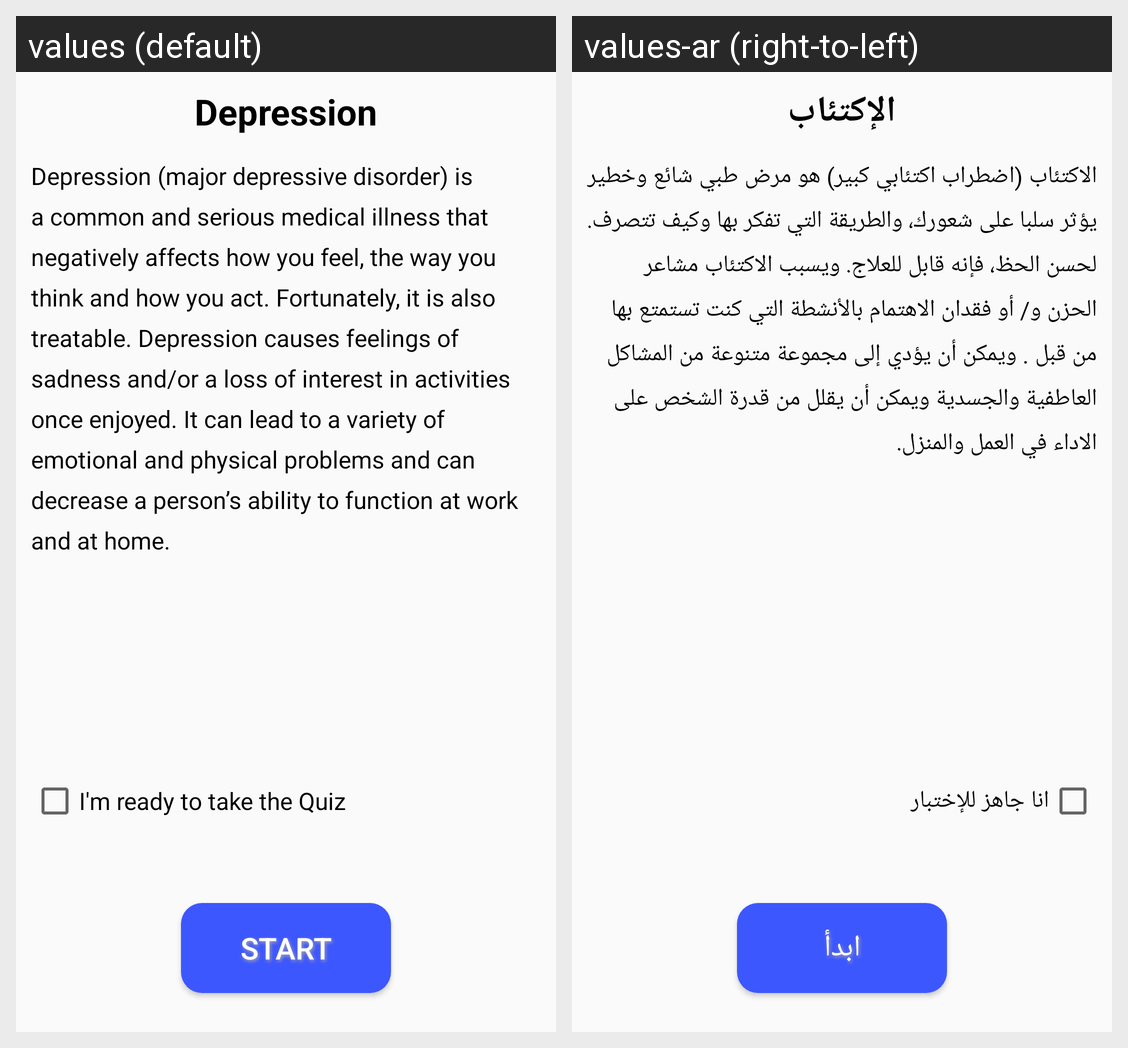

Translations of the strings shown on this Android screen, per locale in the grid:
Android screen res/layout/activity_main.xml rendered under 2 locales, left to right: values (default), values-ar (right-to-left). Device: Nexus 5 (rendered at 1080×1920; each locale shown at half size, 540×960, under a caption strip naming it); theme AppTheme.
Strings drawn on this screen, with the default value and each locale's value (text and hints the layout hard-codes, and strings that could not be matched under every locale, appear in the picture but are not listed):

depression
  values: Depression
  values-ar: الإكتئاب

d_description
  values: Depression (major depressive disorder) is a common and serious medical illness that negatively affects how you feel, the way you think and how you act. Fortunately, it is also treatable. Depression causes feelings of sadness and/or a loss of interest in activities once enjoyed. It can lead to a variety of emotional and physical problems and can decrease a person’s ability to function at work and …[clipped]
  values-ar: الاكتئاب (اضطراب اكتئابي كبير) هو مرض طبي شائع وخطير يؤثر سلبا على شعورك، والطريقة التي تفكر بها وكيف تتصرف. لحسن الحظ، فإنه قابل للعلاج. ويسبب الاكتئاب مشاعر الحزن و/ أو فقدان الاهتمام بالأنشطة التي كنت تستمتع بها من قبل . ويمكن أن يؤدي إلى مجموعة متنوعة من المشاكل العاطفية والجسدية ويمكن أن يقلل من قدرة الشخص على الاداء في العمل والمنزل.

test
  values: I'm ready to take the Quiz
  values-ar: انا جاهز للإختبار

start
  values: Start
  values-ar: ابدأ
